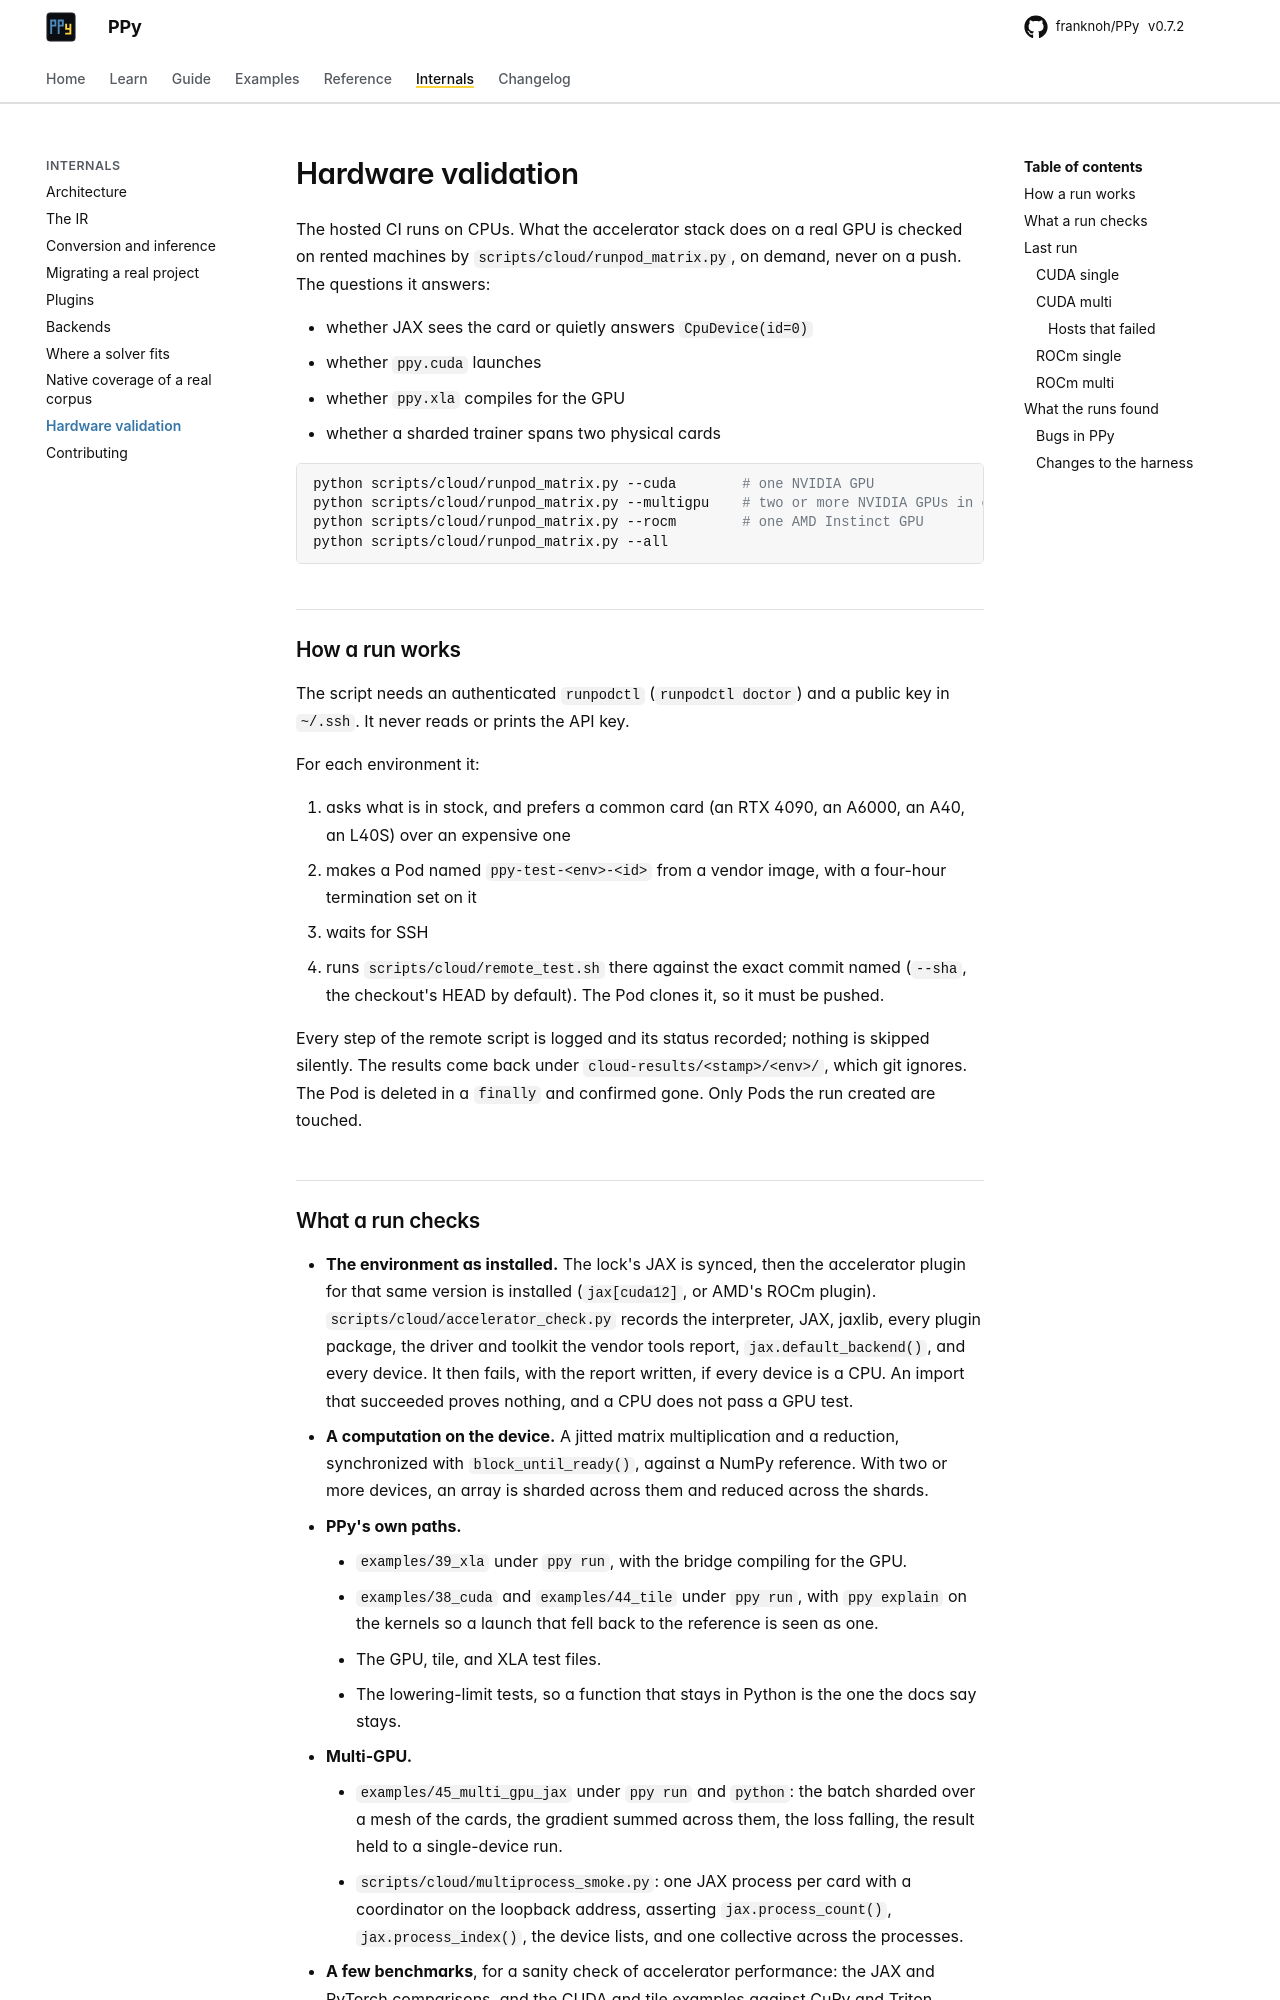

repository: franknoh/PPy · page: 0.7/internals/hardware-validation/index.html · generator: mkdocs

# Hardware validation

The hosted CI runs on CPUs. What the accelerator stack does on a real GPU is
checked on rented machines by `scripts/cloud/runpod_matrix.py`, on demand,
never on a push. The questions it answers:

- whether JAX sees the card or quietly answers `CpuDevice(id=0)`
- whether `ppy.cuda` launches
- whether `ppy.xla` compiles for the GPU
- whether a sharded trainer spans two physical cards

```bash
python scripts/cloud/runpod_matrix.py --cuda        # one NVIDIA GPU
python scripts/cloud/runpod_matrix.py --multigpu    # two or more NVIDIA GPUs in one Pod
python scripts/cloud/runpod_matrix.py --rocm        # one AMD Instinct GPU
python scripts/cloud/runpod_matrix.py --all
```

## How a run works

The script needs an authenticated `runpodctl` (`runpodctl doctor`) and a
public key in `~/.ssh`. It never reads or prints the API key.

For each environment it:

1. asks what is in stock, and prefers a common card (an RTX 4090, an A6000,
   an A40, an L40S) over an expensive one
2. makes a Pod named `ppy-test-<env>-<id>` from a vendor image, with a
   four-hour termination set on it
3. waits for SSH
4. runs `scripts/cloud/remote_test.sh` there against the exact commit named
   (`--sha`, the checkout's HEAD by default). The Pod clones it, so it must
   be pushed.

Every step of the remote script is logged and its status recorded; nothing
is skipped silently. The results come back under
`cloud-results/<stamp>/<env>/`, which git ignores. The Pod is deleted in a
`finally` and confirmed gone. Only Pods the run created are touched.
